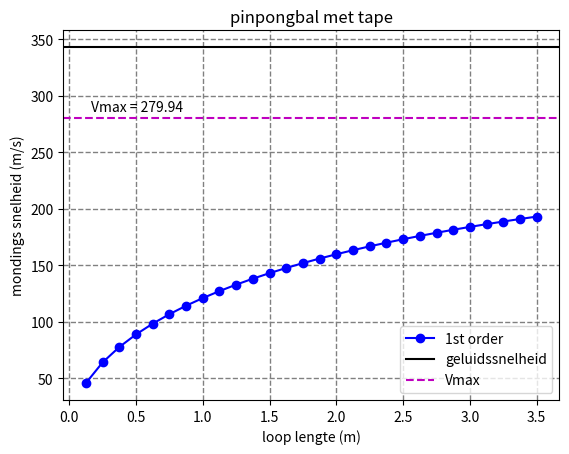

The matplotlib source for this figure:
import numpy as np 
from matplotlib import pyplot as plt

# Vars to edit points/window
xMin = 0
xMax = 3.5
xDelta = 0.125

# wereld constantes
luchtdruk = 1.01325*10**5
dichtheidLucht = 1.293

# info:
# pinpongbal massa = 2.045*10**-3; oppervlak = 1.13*10**-3
# golfbal massa = 45.49*10**-3; oppervlak = 1.13*10**-3
# golfbal met tape massa = 48.4*10**-3; oppervlak = 1.13*10**-3
# pinpongbal met tape massa 13.41*10**-3; oppervlak = 1.13*10**-3

# vars for math
massa = 13.41*10**-3 # pingpongbal
oppervlak = 1.13*10**-3 # pingpongbal

# berekende extra constanten
Vmax = np.sqrt((1.01325*10**5)/1.293)
λ = massa/(dichtheidLucht*oppervlak)

x = np.arange(xMin,xMax + xDelta,xDelta) #maak de lijst van x coordinaden die we willen berekenen, de xMax + XDelta is zodat we wel de xMax halen

# defineer de formules
y1 = np.sqrt((2*luchtdruk*oppervlak*x)/massa)
y2 = Vmax*np.absolute(x/(x+λ)*(1+2*λ/x)**(1/2))

# plot de formules
#plt.plot(x, y1, color='r', label='0th order', marker = 'o')
plt.plot(x, y2, color='b', label='1st order', marker = 'o')

# extra lijnen voor duidelijkheid
plt.axhline(343, color='k', linestyle='-', label='geluidssnelheid')
plt.axhline(Vmax, color='m', linestyle='--', label='Vmax')
plt.annotate("Vmax = " + str(round(Vmax, 2)), xy=(0,Vmax), textcoords='offset points', xytext=(16,5))

# code om bij elk punt x en y waarde te zetten
#for i in range(len(x)): # add values to points
#    plt.annotate( "(" + str(x[i]) + ";" + str(round(y2[i],2)) + ")", xy=(x[i], y2[i]), textcoords='offset points', xytext=(0,5), ha='center')

# zet namen op grafiek en assen + doe gridlines invoegen

# print de snelheid na 1 meter uit
for i in range(len(x)):
    if x[i] == 1.0:
        print("snelheid na 1,0 meter: " + str(round(y2[i], 8)))

plt.title("pinpongbal met tape") 
plt.xlabel("loop lengte (m)") 
plt.ylabel("mondings snelheid (m/s)") 
plt.grid(color='gray', linestyle='--', linewidth=1)

#stel legenda op en laat grafiek zien
plt.legend()
plt.show()
